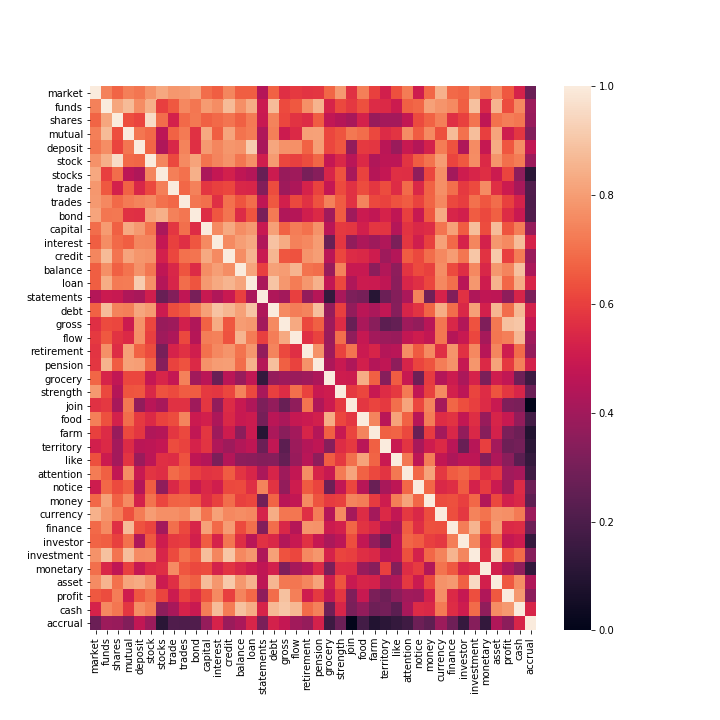

Source data for this figure (header and first rows):
, market, funds, shares, mutual, deposit, stock, stocks, trade, trades, bond, capital, interest, credit, balance, loan, statements, debt, gross, flow, retirement, pension, grocery, strength
market, 1, 0.7378, 0.6745, 0.7333, 0.7118, 0.7765, 0.8249, 0.7879, 0.7923, 0.8176, 0.6952, 0.6613, 0.7491, 0.661, 0.6638, 0.4454, 0.6688, 0.5658, 0.5878, 0.5771, 0.5792, 0.677, 0.792
funds, 0.7378, 1.0, 0.8213, 0.872, 0.7634, 0.8458, 0.5999, 0.6512, 0.7522, 0.712, 0.7942, 0.7643, 0.874, 0.7678, 0.8366, 0.4997, 0.8765, 0.6216, 0.6504, 0.7699, 0.8534, 0.5347, 0.6178
shares, 0.6745, 0.8213, 1, 0.6317, 0.6119, 0.9572, 0.6941, 0.5271, 0.6867, 0.7154, 0.6677, 0.6856, 0.7078, 0.6665, 0.7199, 0.4919, 0.7414, 0.6141, 0.5714, 0.5574, 0.6581, 0.4762, 0.4481
mutual, 0.7333, 0.872, 0.6317, 1, 0.7146, 0.6857, 0.4633, 0.6703, 0.7221, 0.5671, 0.8308, 0.663, 0.8197, 0.7043, 0.7245, 0.4337, 0.7312, 0.502, 0.5496, 0.8071, 0.8093, 0.617, 0.6445
deposit, 0.7118, 0.7634, 0.6119, 0.7146, 1.0, 0.6782, 0.4324, 0.5419, 0.7416, 0.5666, 0.7927, 0.7468, 0.7835, 0.7767, 0.9156, 0.416, 0.8217, 0.7756, 0.7698, 0.6682, 0.8037, 0.6166, 0.6466
stock, 0.7765, 0.8458, 0.9572, 0.6857, 0.6782, 1, 0.7472, 0.6213, 0.7542, 0.8146, 0.7063, 0.7459, 0.7756, 0.7141, 0.7724, 0.5123, 0.7936, 0.616, 0.5982, 0.6255, 0.6799, 0.484, 0.5455
stocks, 0.8249, 0.5999, 0.6941, 0.4633, 0.4324, 0.7472, 1, 0.7329, 0.7024, 0.8459, 0.4223, 0.4818, 0.5202, 0.4723, 0.443, 0.2664, 0.504, 0.3814, 0.3966, 0.3079, 0.3432, 0.5356, 0.6395
trade, 0.7879, 0.6512, 0.5271, 0.6703, 0.5419, 0.6213, 0.7329, 1, 0.6811, 0.7371, 0.582, 0.6048, 0.6138, 0.5427, 0.5367, 0.3298, 0.629, 0.3943, 0.4297, 0.5311, 0.6069, 0.4844, 0.6241
trades, 0.7923, 0.7522, 0.6867, 0.7221, 0.7416, 0.7542, 0.7024, 0.6811, 1, 0.7126, 0.6988, 0.5662, 0.7027, 0.6416, 0.6919, 0.4706, 0.6522, 0.5172, 0.6181, 0.5677, 0.639, 0.7373, 0.6578
bond, 0.8176, 0.712, 0.7154, 0.5671, 0.5666, 0.8146, 0.8459, 0.7371, 0.7126, 1, 0.5575, 0.6468, 0.7077, 0.5532, 0.641, 0.3073, 0.7211, 0.4361, 0.4469, 0.5124, 0.5485, 0.4018, 0.658
capital, 0.6952, 0.7942, 0.6677, 0.8308, 0.7927, 0.7063, 0.4223, 0.582, 0.6988, 0.5575, 1, 0.7572, 0.8285, 0.7641, 0.7923, 0.4909, 0.8052, 0.6696, 0.7275, 0.7011, 0.774, 0.4608, 0.5878
interest, 0.6613, 0.7643, 0.6856, 0.663, 0.7468, 0.7459, 0.4818, 0.6048, 0.5662, 0.6468, 0.7572, 1, 0.7546, 0.8024, 0.8294, 0.4374, 0.8933, 0.8328, 0.735, 0.7522, 0.8002, 0.2732, 0.5816
credit, 0.7491, 0.874, 0.7078, 0.8197, 0.7835, 0.7756, 0.5202, 0.6138, 0.7027, 0.7077, 0.8285, 0.7546, 1, 0.7658, 0.8564, 0.4943, 0.8601, 0.6483, 0.6399, 0.7796, 0.8047, 0.4581, 0.6141
balance, 0.661, 0.7678, 0.6665, 0.7043, 0.7767, 0.7141, 0.4723, 0.5427, 0.6416, 0.5532, 0.7641, 0.8024, 0.7658, 1.0, 0.8199, 0.598, 0.8103, 0.7984, 0.8568, 0.7065, 0.6921, 0.383, 0.7406
loan, 0.6638, 0.8366, 0.7199, 0.7245, 0.9156, 0.7724, 0.443, 0.5367, 0.6919, 0.641, 0.7923, 0.8294, 0.8564, 0.8199, 1, 0.4249, 0.8979, 0.7891, 0.7242, 0.7867, 0.8498, 0.4735, 0.6213
statements, 0.4454, 0.4997, 0.4919, 0.4337, 0.416, 0.5123, 0.2664, 0.3298, 0.4706, 0.3073, 0.4909, 0.4374, 0.4943, 0.598, 0.4249, 1, 0.4308, 0.4048, 0.5987, 0.3687, 0.4479, 0.1398, 0.4154
debt, 0.6688, 0.8765, 0.7414, 0.7312, 0.8217, 0.7936, 0.504, 0.629, 0.6522, 0.7211, 0.8052, 0.8933, 0.8601, 0.8103, 0.8979, 0.4308, 1.0, 0.7571, 0.7306, 0.7454, 0.883, 0.3744, 0.6009
gross, 0.5658, 0.6216, 0.6141, 0.502, 0.7756, 0.616, 0.3814, 0.3943, 0.5172, 0.4361, 0.6696, 0.8328, 0.6483, 0.7984, 0.7891, 0.4048, 0.7571, 1, 0.8291, 0.6184, 0.6663, 0.3924, 0.5558
flow, 0.5878, 0.6504, 0.5714, 0.5496, 0.7698, 0.5982, 0.3966, 0.4297, 0.6181, 0.4469, 0.7275, 0.735, 0.6399, 0.8568, 0.7242, 0.5987, 0.7306, 0.8291, 1.0, 0.5637, 0.6071, 0.3865, 0.6985
retirement, 0.5771, 0.7699, 0.5574, 0.8071, 0.6682, 0.6255, 0.3079, 0.5311, 0.5677, 0.5124, 0.7011, 0.7522, 0.7796, 0.7065, 0.7867, 0.3687, 0.7454, 0.6184, 0.5637, 1, 0.7768, 0.398, 0.6063
pension, 0.5792, 0.8534, 0.6581, 0.8093, 0.8037, 0.6799, 0.3432, 0.6069, 0.639, 0.5485, 0.774, 0.8002, 0.8047, 0.6921, 0.8498, 0.4479, 0.883, 0.6663, 0.6071, 0.7768, 1, 0.4295, 0.4953
grocery, 0.677, 0.5347, 0.4762, 0.617, 0.6166, 0.484, 0.5356, 0.4844, 0.7373, 0.4018, 0.4608, 0.2732, 0.4581, 0.383, 0.4735, 0.1398, 0.3744, 0.3924, 0.3865, 0.398, 0.4295, 1.0, 0.507
strength, 0.792, 0.6178, 0.4481, 0.6445, 0.6466, 0.5455, 0.6395, 0.6241, 0.6578, 0.658, 0.5878, 0.5816, 0.6141, 0.7406, 0.6213, 0.4154, 0.6009, 0.5558, 0.6985, 0.6063, 0.4953, 0.507, 1.0
join, 0.5669, 0.5824, 0.418, 0.7188, 0.3639, 0.455, 0.4156, 0.5706, 0.5675, 0.3972, 0.5802, 0.3643, 0.5537, 0.4891, 0.4318, 0.3196, 0.3699, 0.2676, 0.3614, 0.7098, 0.4302, 0.501, 0.5884
food, 0.7308, 0.6346, 0.5262, 0.6947, 0.588, 0.5485, 0.6081, 0.6261, 0.7454, 0.4977, 0.5193, 0.4287, 0.5459, 0.4896, 0.5012, 0.3018, 0.4592, 0.4217, 0.4862, 0.4972, 0.5166, 0.8378, 0.6143
farm, 0.6055, 0.5516, 0.3803, 0.6183, 0.5789, 0.4363, 0.4485, 0.5784, 0.6189, 0.4764, 0.5797, 0.3933, 0.5052, 0.3557, 0.4998, 0.1028, 0.4247, 0.3461, 0.4052, 0.5324, 0.4431, 0.6648, 0.4914
territory, 0.5168, 0.5509, 0.4073, 0.5542, 0.4578, 0.4688, 0.4838, 0.6286, 0.606, 0.5284, 0.5771, 0.4366, 0.3937, 0.439, 0.4697, 0.2748, 0.4753, 0.2425, 0.3884, 0.445, 0.4724, 0.3381, 0.5554
like, 0.6358, 0.5014, 0.4072, 0.5766, 0.3847, 0.4617, 0.5638, 0.5553, 0.6382, 0.4703, 0.4437, 0.3138, 0.4424, 0.3581, 0.3498, 0.3342, 0.3392, 0.2597, 0.3798, 0.4557, 0.3597, 0.6572, 0.5875
attention, 0.7248, 0.6664, 0.478, 0.7653, 0.4907, 0.5754, 0.5627, 0.6877, 0.6595, 0.5991, 0.5707, 0.5815, 0.658, 0.5772, 0.5391, 0.4231, 0.533, 0.3924, 0.4807, 0.7648, 0.535, 0.4904, 0.7219
notice, 0.5051, 0.6801, 0.6238, 0.6575, 0.4435, 0.6579, 0.3631, 0.5433, 0.6091, 0.4897, 0.5469, 0.515, 0.6202, 0.6227, 0.5646, 0.7395, 0.5718, 0.3703, 0.5061, 0.6545, 0.6105, 0.2809, 0.4734
money, 0.6831, 0.8116, 0.6703, 0.7579, 0.5246, 0.7037, 0.617, 0.6686, 0.6751, 0.65, 0.5581, 0.6033, 0.6938, 0.6033, 0.6172, 0.29, 0.6728, 0.4548, 0.4771, 0.7558, 0.6424, 0.5907, 0.6053
currency, 0.8497, 0.7802, 0.7328, 0.6357, 0.7238, 0.8008, 0.7674, 0.7679, 0.7511, 0.835, 0.7074, 0.8088, 0.7538, 0.7637, 0.7511, 0.5302, 0.8364, 0.7123, 0.7121, 0.565, 0.7281, 0.4455, 0.7542
finance, 0.684, 0.7546, 0.5636, 0.8735, 0.6397, 0.6123, 0.404, 0.6973, 0.6175, 0.5372, 0.8092, 0.685, 0.7991, 0.6248, 0.6967, 0.3321, 0.6951, 0.5409, 0.4467, 0.7791, 0.7774, 0.5028, 0.5232
investor, 0.6739, 0.6623, 0.6023, 0.7007, 0.4305, 0.6507, 0.5044, 0.5889, 0.5967, 0.5175, 0.66, 0.5283, 0.7128, 0.561, 0.4566, 0.5694, 0.5438, 0.4413, 0.4887, 0.5681, 0.4859, 0.4239, 0.4618
investment, 0.7765, 0.8897, 0.7078, 0.882, 0.7608, 0.7648, 0.538, 0.6216, 0.7017, 0.6584, 0.8819, 0.7463, 0.9018, 0.7502, 0.7865, 0.4325, 0.8078, 0.6399, 0.6174, 0.751, 0.7835, 0.5303, 0.6121
monetary, 0.6987, 0.5416, 0.4723, 0.5981, 0.4866, 0.5501, 0.5593, 0.7586, 0.648, 0.6203, 0.6269, 0.5239, 0.5743, 0.5409, 0.5079, 0.472, 0.5199, 0.3241, 0.4137, 0.4502, 0.5484, 0.3155, 0.5561
asset, 0.7613, 0.8581, 0.7026, 0.8189, 0.8334, 0.7788, 0.5009, 0.5661, 0.6943, 0.6657, 0.8776, 0.786, 0.9084, 0.7878, 0.8525, 0.4686, 0.8596, 0.7155, 0.7128, 0.7496, 0.8134, 0.5083, 0.6412
profit, 0.6517, 0.6259, 0.7299, 0.5097, 0.6471, 0.6962, 0.6117, 0.5014, 0.603, 0.5579, 0.6446, 0.7554, 0.6016, 0.7436, 0.6808, 0.3571, 0.6949, 0.8906, 0.7329, 0.5101, 0.5898, 0.4761, 0.5823
cash, 0.5281, 0.7525, 0.7121, 0.5807, 0.7622, 0.7248, 0.3588, 0.4145, 0.5282, 0.4932, 0.7273, 0.878, 0.7246, 0.8869, 0.837, 0.532, 0.8693, 0.9015, 0.8645, 0.691, 0.7365, 0.2844, 0.539
accrual, 0.2746, 0.3886, 0.381, 0.3294, 0.4762, 0.3891, 0.1113, 0.2078, 0.2054, 0.2089, 0.3731, 0.5289, 0.3841, 0.4249, 0.5357, 0.3158, 0.5246, 0.4834, 0.4008, 0.3735, 0.524, 0.1612, 0.2742
